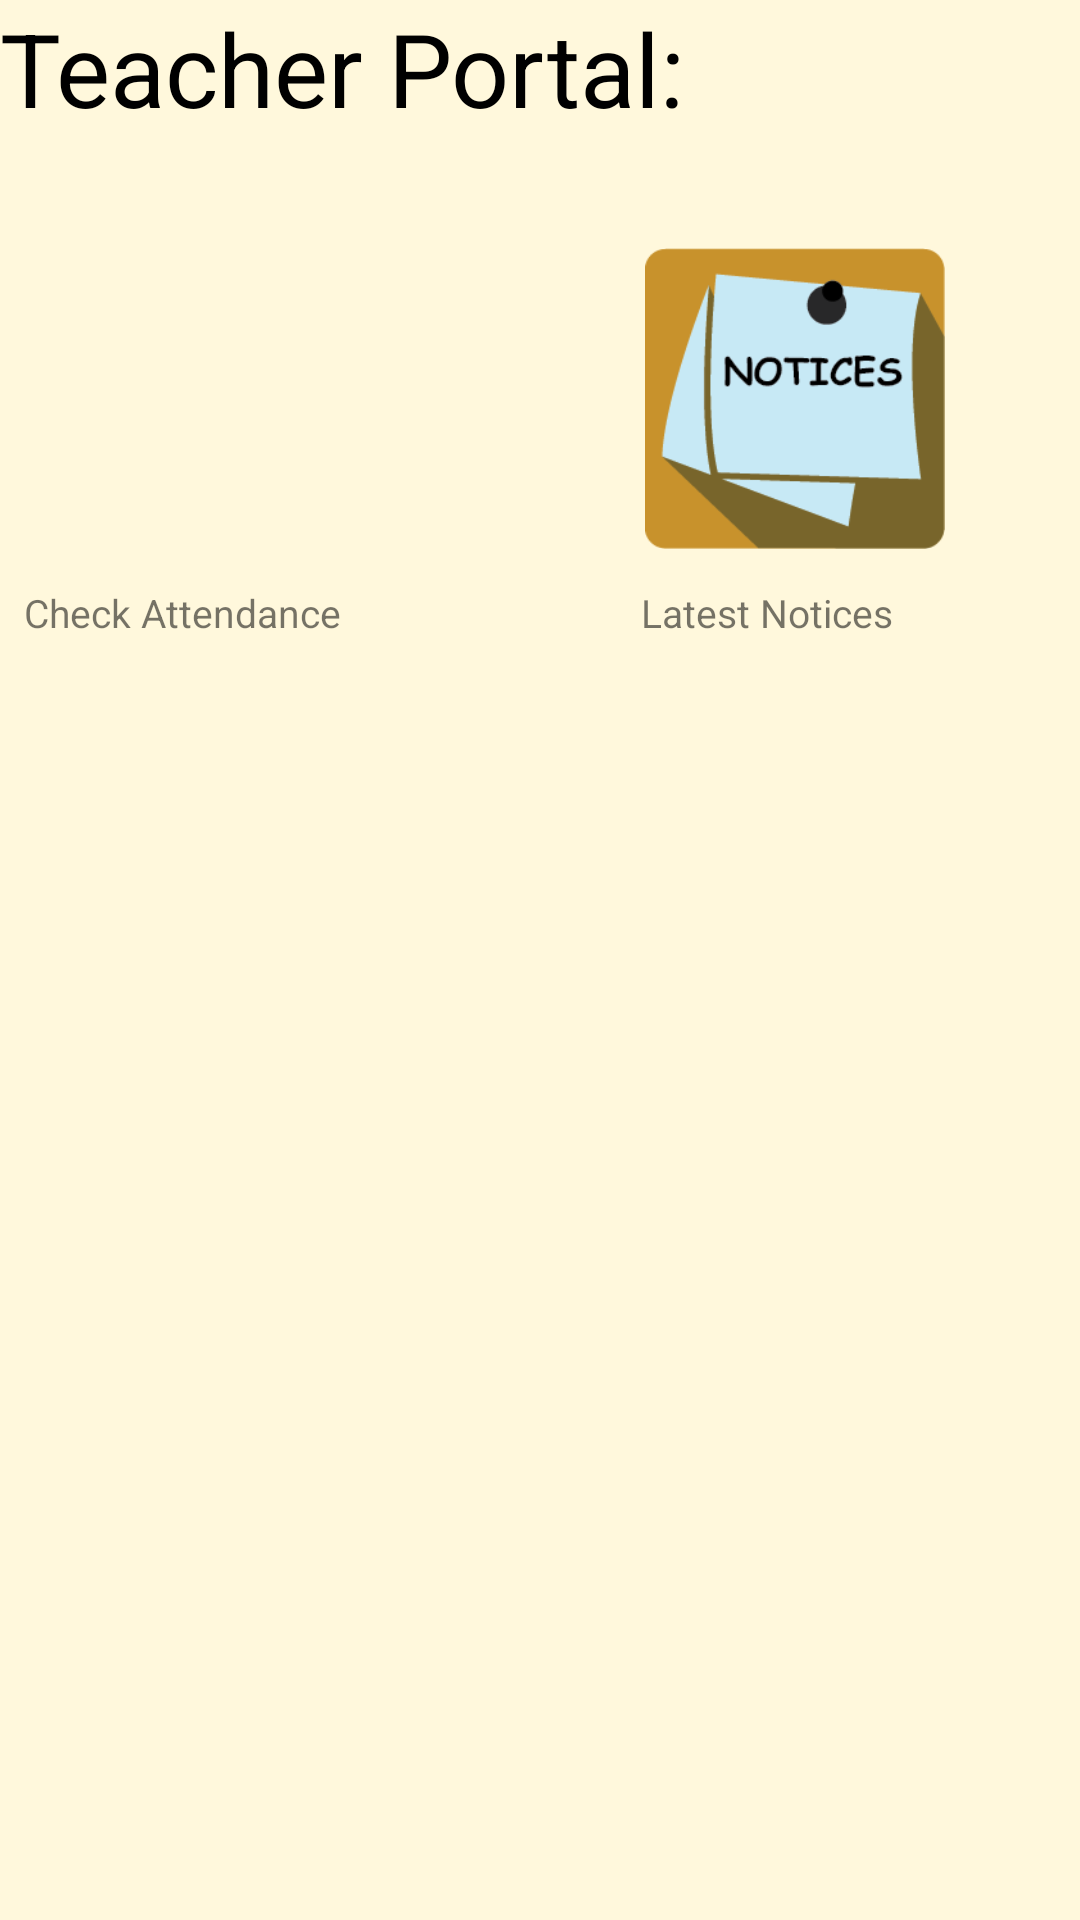

Here is an Android app screen rendered from its layout file. Give the layout XML and the strings, colors and styles it references.
<!-- AndroidManifest.xml: application theme Theme.ITK19 -->
<!-- res/layout/activity_homepage.xml -->
<?xml version="1.0" encoding="utf-8"?>
<LinearLayout
    xmlns:android="http://schemas.android.com/apk/res/android"
    android:layout_width="fill_parent"
    android:layout_height="fill_parent"
    android:background="#FFF8DC"
    android:orientation="vertical">
    <TextView
        android:layout_width="match_parent"
        android:layout_height="wrap_content"
        android:text="Teacher Portal:"
        android:textColor="@color/black"
        android:textSize="34dp"
        />
 <LinearLayout
     android:layout_width="wrap_content"
     android:layout_height="wrap_content"
     android:orientation="horizontal">
    <ImageView
        android:layout_width="120dp"
        android:id="@+id/portal"
        android:layout_marginTop="30dp"
        android:layout_height="120dp"
        android:src="@drawable/attendance"/>

     <ImageView
         android:id="@+id/notice"
         android:layout_width="100dp"
         android:layout_height="115dp"
         android:layout_marginTop="30dp"
         android:layout_marginLeft="95dp"
         android:src="@drawable/notices" />
 </LinearLayout>
    <LinearLayout
        android:layout_width="wrap_content"
        android:layout_height="wrap_content"
        android:orientation="horizontal">
    <TextView
        android:layout_width="wrap_content"
        android:layout_height="wrap_content"
        android:text="Check Attendance"
        android:layout_marginLeft="8dp"
        android:textSize="13sp"
        android:textAlignment="center"
        />
        <TextView
            android:layout_width="wrap_content"
            android:layout_height="wrap_content"
            android:text="Latest Notices"
            android:layout_marginLeft="100dp"
            android:textSize="13sp"
            android:textAlignment="center"
            />
    </LinearLayout>

</LinearLayout>
<!-- resources referenced by this layout -->
<resources>
  <!-- drawable notices: png bitmap (drawable, 8506 bytes) -->
  <style name="Theme.ITK19" parent="Theme.MaterialComponents.DayNight.DarkActionBar">
          
          <item name="colorPrimary">#29465B</item>
          <item name="colorPrimaryVariant">#1974D2</item>
          <item name="colorOnPrimary">@color/white</item>
          
          <item name="colorSecondary">@color/teal_200</item>
          <item name="colorSecondaryVariant">@color/teal_700</item>
          <item name="colorOnSecondary">@color/black</item>
          
          <item name="android:statusBarColor" tools:targetApi="l">?attr/colorPrimaryVariant</item>
          
      </style>
  <!-- not gathered from this repository: default colours our renderer supplied (Android Studio template values) -->
  <color name="teal_200">#FF03DAC5</color>
  <color name="teal_700">#FF018786</color>
  <color name="black">#FF000000</color>
  <color name="white">#FFFFFFFF</color>
</resources>
